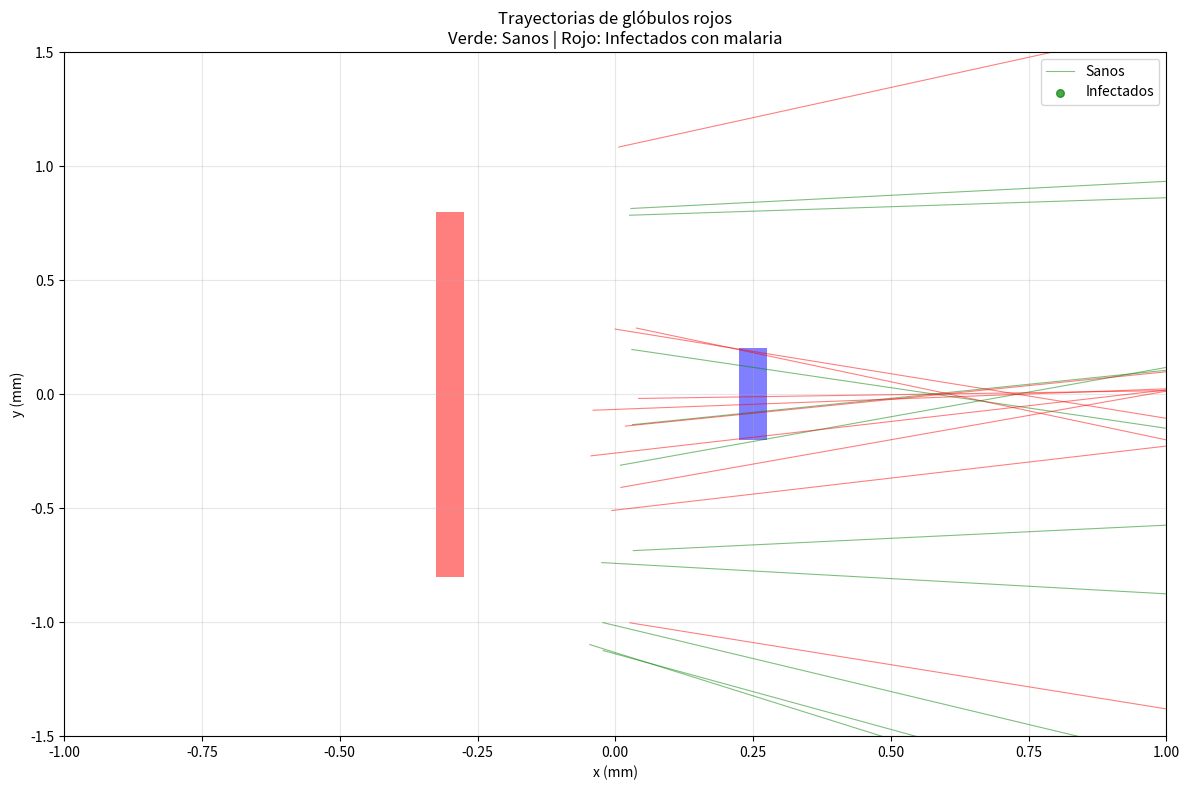

Generate this figure with matplotlib:
"""
Simulación de dielectroforesis para separación de glóbulos rojos
Sanos vs Infectados con malaria
Basado en propiedades dieléctricas de estudios reales
"""

from matplotlib.patches import Rectangle
import numpy as np
import matplotlib.pyplot as plt
from matplotlib.animation import FuncAnimation
import pandas as pd

# Constantes
ke = 9e9  # N·m²/C²
dq = 1e-9  # Carga de cada punto en electrodos (C)
dt = 1e-7  # Paso de tiempo (s)
b = 0.4e-9  # Coeficiente de arrastre (N·s/m)

# Geometría
d_electrodo = 0.5e-3  # Separación entre electrodos (m)
t = 0.05e-3  # Grosor electrodo (m)
Lp = 1.6e-3  # Largo electrodo positivo (grande) - m
Ln = 0.4e-3  # Largo electrodo negativo (pequeño) - m

# Número de cargas por electrodo
Nq = 500

# Posiciones de cargas en electrodos
def crear_cargas_electrodos():
    """Crea las posiciones de las cargas puntuales en los electrodos"""
    yp = np.linspace(-Lp/2, Lp/2, Nq)
    xp = np.full(Nq, -d_electrodo/2 - t/2)
    
    yn = np.linspace(-Ln/2, Ln/2, Nq)
    xn = np.full(Nq, d_electrodo/2 + t/2)
    
    return xp, yp, xn, yn

xp, yp, xn, yn = crear_cargas_electrodos()

def fuerza_electrica(xe, ye, qe):
    """
    Calcula la fuerza eléctrica sobre una partícula
    qe: carga efectiva de la partícula (diferente para sanos/infectados)
    """
    Fx = 0
    Fy = 0
    
    # Interacción con electrodo negativo
    for k in range(Nq):
        rx = xe - xn[k]
        ry = ye - yn[k]
        r = np.sqrt(rx**2 + ry**2)
        if r > 1e-9:
            Fx += ke * (-dq) * qe * rx / r**3
            Fy += ke * (-dq) * qe * ry / r**3
    
    # Interacción con electrodo positivo
    for k in range(Nq):
        rx = xe - xp[k]
        ry = ye - yp[k]
        r = np.sqrt(rx**2 + ry**2)
        if r > 1e-9:
            Fx += ke * dq * qe * rx / r**3
            Fy += ke * dq * qe * ry / r**3
    
    return Fx, Fy

def simular_celula(x0, y0, qe, m, clase, dt=dt, max_steps=5000):
    """
    Simula la trayectoria de una célula
    Retorna: trayectoria, tiempo_vuelo, velocidad_max, pos_final_x
    """
    xe, ye = x0, y0
    
    # Velocidad inicial (flujo hacia abajo + pequeña variación)
    Vx = np.random.normal(0, 0.002)
    Vy = -0.02 + np.random.normal(0, 0.002)
    trayectoria = [(xe, ye)]
    t_vuelo = 0
    v_max = 0
    
    for step in range(max_steps):
        # Calcular fuerza
        Fx, Fy = fuerza_electrica(xe, ye, qe)
        
        # Fuerza de arrastre
        F_arrastre_x = -b * Vx
        F_arrastre_y = -b * Vy
        
        # Segunda Ley de Newton
        ax = (Fx + F_arrastre_x) / m
        ay = (Fy + F_arrastre_y) / m
        
        # Euler
        Vx += ax * dt
        Vy += ay * dt
        xe += Vx * dt
        ye += Vy * dt
        t_vuelo += dt
        
        # Actualizar velocidad máxima
        v_inst = np.sqrt(Vx**2 + Vy**2)
        v_max = max(v_max, v_inst)
        
        trayectoria.append((xe, ye))
        
        # Condiciones de salida
        if ye > 1.5e-3 or ye < -1.5e-3 or xe > 1.5e-3 or xe < -1.5e-3:
            break
    
    return trayectoria, t_vuelo, v_max, xe, clase

def generar_datos_celulas(n_celulas=200):
    """
    Genera dataset de células sanas e infectadas
    Basado en el estudio: células infectadas tienen mayor respuesta eléctrica
    """
    datos = []
    
    # Parámetros basados en el estudio (conversión a unidades consistentes)
    # Célula sana: qe_base ~ 0.8e-6 C (efectivo)
    # Célula infectada: qe_base ~ 1.4e-6 C (75% mayor)
    
    for i in range(n_celulas):
        # Posición inicial aleatoria
        # Lanzar desde el centro entre electrodos (x ≈ 0)
        x0 = np.random.uniform(-0.05e-3, 0.05e-3)
        y0 = np.random.uniform(-1.2e-3, 1.2e-3)
        
        # Determinar si es infectada (50% probabilidad)
        if np.random.rand() > 0.5:
            # Célula sana
            clase = 0
            qe_base = 0.8e-6
            m = 1.0e-15  # masa aproximada (kg)
            color = 'green'
        else:
            # Célula infectada - mayor respuesta eléctrica
            clase = 1
            # Basado en estudio: incremento de 50-100% en respuesta dieléctrica
            qe_base = 1.4e-6
            # Volumen ocupado por parásito afecta masa
            vol_parasito = 0.1 + np.random.rand() * 0.8
            m = 1.0e-15 + vol_parasito * 0.2e-15
            color = 'red'
        
        # Añadir ruido
        qe = qe_base + np.random.normal(0, 0.25e-6)
        qe = max(0.5e-6, min(2.0e-6, qe))  # Limitar
        
        # Simular
        tray, t_vuelo, v_max, x_final, _ = simular_celula(x0, y0, qe, m, clase)
        
        datos.append({
            'Carga': qe,
            'Masa': m,
            'TiempoVuelo': t_vuelo,
            'VelMax': v_max,
            'PosFinalX': x_final,
            'Clase': clase,
            'Trayectoria': tray
        })
        
        print(f"Célula {i+1}/{n_celulas}: {'INFECTADA' if clase else 'SANA'} | "
              f"q={qe:.2e} C | x_final={x_final*1e3:.2f} mm")
    
    return pd.DataFrame(datos)

def graficar_trayectorias(df, num_muestras=20):
    """Grafica las trayectorias de células sanas e infectadas"""
    plt.figure(figsize=(12, 8))
    
    # Filtrar muestras
    sanas = df[df['Clase'] == 0].head(num_muestras//2)
    infectadas = df[df['Clase'] == 1].head(num_muestras//2)
    
    # Graficar trayectorias de sanas
    for _, row in sanas.iterrows():
        tray = np.array(row['Trayectoria'])
        plt.plot(tray[:, 0]*1e3, tray[:, 1]*1e3, 'g-', alpha=0.5, linewidth=0.8)
        plt.scatter(tray[-1, 0]*1e3, tray[-1, 1]*1e3, c='green', s=30, alpha=0.7)
    
    # Graficar trayectorias de infectadas
    for _, row in infectadas.iterrows():
        tray = np.array(row['Trayectoria'])
        plt.plot(tray[:, 0]*1e3, tray[:, 1]*1e3, 'r-', alpha=0.5, linewidth=0.8)
        plt.scatter(tray[-1, 0]*1e3, tray[-1, 1]*1e3, c='red', s=30, alpha=0.7)
    
    # Dibujar electrodos
    from matplotlib.patches import Rectangle
    electrodo_pos = Rectangle(((-d_electrodo/2 - t/2 - 0.05e-3)*1e3, -Lp/2*1e3), t*1e3, Lp*1e3, facecolor='red', alpha=0.5)
    electrodo_neg = Rectangle(((d_electrodo/2 + t/2 - 0.05e-3)*1e3, -Ln/2*1e3), t*1e3, Ln*1e3, facecolor='blue', alpha=0.5)
    
    plt.gca().add_patch(electrodo_pos)
    plt.gca().add_patch(electrodo_neg)
    
    plt.xlabel('x (mm)')
    plt.ylabel('y (mm)')
    plt.title('Trayectorias de glóbulos rojos\nVerde: Sanos | Rojo: Infectados con malaria')
    plt.xlim(-1, 1)
    plt.ylim(-1.5, 1.5)
    plt.grid(alpha=0.3)
    plt.legend(['Sanos', 'Infectados'], loc='upper right')
    plt.tight_layout()
    plt.savefig('trayectorias_celulas.png', dpi=150)
    plt.show()

# Ejecutar simulación
if __name__ == "__main__":
    print("=" * 60)
    print("SIMULACIÓN DE DIELECTROFORESIS PARA DETECCIÓN DE MALARIA")
    print("=" * 60)
    print("\nGenerando datos de células...")
    
    df = generar_datos_celulas(n_celulas=200)
    
    # Guardar datos
    df[['Carga', 'Masa', 'TiempoVuelo', 'VelMax', 'PosFinalX', 'Clase']].to_csv(
        'datos_malaria.csv', index=False, header=['Carga', 'Masa', 'TiempoVuelo', 'VelMax', 'PosFinalX', 'Clase']
    )
    print("\n✓ Datos guardados en 'datos_malaria.csv'")
    
    # Estadísticas básicas
    print("\n--- ESTADÍSTICAS ---")
    print(f"Total células: {len(df)}")
    print(f"Células sanas: {len(df[df['Clase']==0])}")
    print(f"Células infectadas: {len(df[df['Clase']==1])}")
    print(f"\nCarga promedio - Sanas: {df[df['Clase']==0]['Carga'].mean():.2e} C")
    print(f"Carga promedio - Infectadas: {df[df['Clase']==1]['Carga'].mean():.2e} C")
    print(f"Posición final X promedio - Sanas: {df[df['Clase']==0]['PosFinalX'].mean()*1e3:.2f} mm")
    print(f"Posición final X promedio - Infectadas: {df[df['Clase']==1]['PosFinalX'].mean()*1e3:.2f} mm")
    
    # Graficar
    graficar_trayectorias(df)
